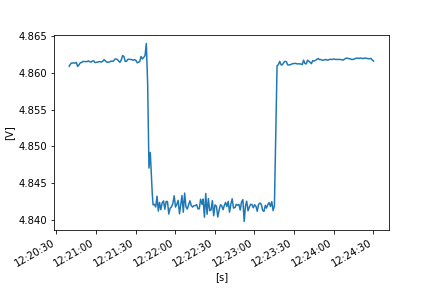

The data file committed next to this chart (first rows):
FLUKE 289, V1.16, 33850029
To display full timestamps use Format Ce…
Reading, Sample, , Start Time, Duration, Max Time, Max, , Average, , Min Time, Min, , Description, Stop Time
1, 4.861, V DC, 24/10/2022 12:20:39.7, 0:00:00.5, 24/10/2022 12:20:40.0, 4.861, V DC, 4.861, V DC, 24/10/2022 12:20:39.7, 4.861, V DC, Interval, 24/10/2022 12:20:40.2
2, 4.861, V DC, 24/10/2022 12:20:40.2, 0:00:01.0, 24/10/2022 12:20:41.0, 4.861, V DC, 4.861, V DC, 24/10/2022 12:20:40.2, 4.861, V DC, Interval, 24/10/2022 12:20:41.2
3, 4.861, V DC, 24/10/2022 12:20:41.2, 0:00:01.0, 24/10/2022 12:20:41.2, 4.861, V DC, 4.861, V DC, 24/10/2022 12:20:41.2, 4.861, V DC, Interval, 24/10/2022 12:20:42.2
4, 4.861, V DC, 24/10/2022 12:20:42.2, 0:00:00.9, 24/10/2022 12:20:42.3, 4.861, V DC, 4.861, V DC, 24/10/2022 12:20:42.2, 4.861, V DC, Interval, 24/10/2022 12:20:43.1
5, 4.861, V DC, 24/10/2022 12:20:43.1, 0:00:01.0, 24/10/2022 12:20:43.3, 4.861, V DC, 4.861, V DC, 24/10/2022 12:20:43.1, 4.861, V DC, Interval, 24/10/2022 12:20:44.1
6, 4.861, V DC, 24/10/2022 12:20:44.1, 0:00:01.0, 24/10/2022 12:20:44.1, 4.861, V DC, 4.861, V DC, 24/10/2022 12:20:44.1, 4.861, V DC, Interval, 24/10/2022 12:20:45.1
7, 4.861, V DC, 24/10/2022 12:20:45.1, 0:00:01.0, 24/10/2022 12:20:45.5, 4.862, V DC, 4.861, V DC, 24/10/2022 12:20:45.1, 4.861, V DC, Interval, 24/10/2022 12:20:46.1
8, 4.861, V DC, 24/10/2022 12:20:46.1, 0:00:01.0, 24/10/2022 12:20:46.6, 4.861, V DC, 4.861, V DC, 24/10/2022 12:20:46.1, 4.861, V DC, Interval, 24/10/2022 12:20:47.1
9, 4.861, V DC, 24/10/2022 12:20:47.1, 0:00:01.0, 24/10/2022 12:20:47.4, 4.861, V DC, 4.861, V DC, 24/10/2022 12:20:47.2, 4.861, V DC, Interval, 24/10/2022 12:20:48.1
10, 4.861, V DC, 24/10/2022 12:20:48.1, 0:00:01.0, 24/10/2022 12:20:48.3, 4.861, V DC, 4.861, V DC, 24/10/2022 12:20:48.1, 4.861, V DC, Interval, 24/10/2022 12:20:49.1
11, 4.862, V DC, 24/10/2022 12:20:49.1, 0:00:01.0, 24/10/2022 12:20:49.1, 4.862, V DC, 4.861, V DC, 24/10/2022 12:20:49.4, 4.861, V DC, Interval, 24/10/2022 12:20:50.1
12, 4.862, V DC, 24/10/2022 12:20:50.1, 0:00:01.0, 24/10/2022 12:20:50.6, 4.862, V DC, 4.862, V DC, 24/10/2022 12:20:50.1, 4.862, V DC, Interval, 24/10/2022 12:20:51.1
13, 4.862, V DC, 24/10/2022 12:20:51.1, 0:00:01.1, 24/10/2022 12:20:51.3, 4.862, V DC, 4.862, V DC, 24/10/2022 12:20:51.1, 4.862, V DC, Interval, 24/10/2022 12:20:52.2
14, 4.862, V DC, 24/10/2022 12:20:52.2, 0:00:00.9, 24/10/2022 12:20:52.2, 4.862, V DC, 4.862, V DC, 24/10/2022 12:20:52.2, 4.862, V DC, Interval, 24/10/2022 12:20:53.1
15, 4.861, V DC, 24/10/2022 12:20:53.1, 0:00:01.0, 24/10/2022 12:20:54.1, 4.862, V DC, 4.862, V DC, 24/10/2022 12:20:53.1, 4.861, V DC, Interval, 24/10/2022 12:20:54.2
16, 4.862, V DC, 24/10/2022 12:20:54.2, 0:00:01.0, 24/10/2022 12:20:55.1, 4.862, V DC, 4.862, V DC, 24/10/2022 12:20:54.2, 4.862, V DC, Interval, 24/10/2022 12:20:55.2
17, 4.862, V DC, 24/10/2022 12:20:55.2, 0:00:01.0, 24/10/2022 12:20:55.2, 4.862, V DC, 4.861, V DC, 24/10/2022 12:20:55.7, 4.861, V DC, Interval, 24/10/2022 12:20:56.2
18, 4.861, V DC, 24/10/2022 12:20:56.2, 0:00:01.0, 24/10/2022 12:20:56.8, 4.862, V DC, 4.861, V DC, 24/10/2022 12:20:56.2, 4.861, V DC, Interval, 24/10/2022 12:20:57.2
19, 4.862, V DC, 24/10/2022 12:20:57.2, 0:00:01.0, 24/10/2022 12:20:57.4, 4.862, V DC, 4.862, V DC, 24/10/2022 12:20:57.2, 4.862, V DC, Interval, 24/10/2022 12:20:58.2
20, 4.862, V DC, 24/10/2022 12:20:58.2, 0:00:00.9, 24/10/2022 12:20:59.0, 4.862, V DC, 4.862, V DC, 24/10/2022 12:20:58.2, 4.862, V DC, Interval, 24/10/2022 12:20:59.1
21, 4.862, V DC, 24/10/2022 12:20:59.1, 0:00:01.0, 24/10/2022 12:20:59.1, 4.862, V DC, 4.861, V DC, 24/10/2022 12:20:59.7, 4.861, V DC, Interval, 24/10/2022 12:21:00.1
22, 4.861, V DC, 24/10/2022 12:21:00.1, 0:00:01.0, 24/10/2022 12:21:01.0, 4.862, V DC, 4.861, V DC, 24/10/2022 12:21:00.1, 4.861, V DC, Interval, 24/10/2022 12:21:01.1
23, 4.862, V DC, 24/10/2022 12:21:01.1, 0:00:01.0, 24/10/2022 12:21:01.1, 4.862, V DC, 4.861, V DC, 24/10/2022 12:21:01.3, 4.861, V DC, Interval, 24/10/2022 12:21:02.1
24, 4.861, V DC, 24/10/2022 12:21:02.1, 0:00:01.0, 24/10/2022 12:21:02.2, 4.862, V DC, 4.861, V DC, 24/10/2022 12:21:02.1, 4.861, V DC, Interval, 24/10/2022 12:21:03.1
25, 4.862, V DC, 24/10/2022 12:21:03.1, 0:00:01.0, 24/10/2022 12:21:03.1, 4.862, V DC, 4.862, V DC, 24/10/2022 12:21:03.1, 4.862, V DC, Interval, 24/10/2022 12:21:04.1
26, 4.861, V DC, 24/10/2022 12:21:04.1, 0:00:01.0, 24/10/2022 12:21:04.8, 4.862, V DC, 4.861, V DC, 24/10/2022 12:21:04.1, 4.861, V DC, Interval, 24/10/2022 12:21:05.1
27, 4.862, V DC, 24/10/2022 12:21:05.1, 0:00:01.0, 24/10/2022 12:21:06.0, 4.862, V DC, 4.862, V DC, 24/10/2022 12:21:05.1, 4.862, V DC, Interval, 24/10/2022 12:21:06.1
28, 4.862, V DC, 24/10/2022 12:21:06.1, 0:00:01.0, 24/10/2022 12:21:06.4, 4.862, V DC, 4.862, V DC, 24/10/2022 12:21:06.1, 4.862, V DC, Interval, 24/10/2022 12:21:07.1
29, 4.862, V DC, 24/10/2022 12:21:07.1, 0:00:01.0, 24/10/2022 12:21:07.1, 4.862, V DC, 4.862, V DC, 24/10/2022 12:21:07.6, 4.862, V DC, Interval, 24/10/2022 12:21:08.1
30, 4.862, V DC, 24/10/2022 12:21:08.1, 0:00:01.0, 24/10/2022 12:21:08.1, 4.862, V DC, 4.861, V DC, 24/10/2022 12:21:08.4, 4.861, V DC, Interval, 24/10/2022 12:21:09.2
31, 4.862, V DC, 24/10/2022 12:21:09.2, 0:00:01.0, 24/10/2022 12:21:09.6, 4.862, V DC, 4.861, V DC, 24/10/2022 12:21:09.7, 4.861, V DC, Interval, 24/10/2022 12:21:10.2
32, 4.861, V DC, 24/10/2022 12:21:10.2, 0:00:01.0, 24/10/2022 12:21:11.0, 4.862, V DC, 4.861, V DC, 24/10/2022 12:21:10.3, 4.861, V DC, Interval, 24/10/2022 12:21:11.2
33, 4.862, V DC, 24/10/2022 12:21:11.2, 0:00:01.0, 24/10/2022 12:21:11.2, 4.862, V DC, 4.862, V DC, 24/10/2022 12:21:11.6, 4.861, V DC, Interval, 24/10/2022 12:21:12.2
34, 4.862, V DC, 24/10/2022 12:21:12.2, 0:00:01.0, 24/10/2022 12:21:12.4, 4.862, V DC, 4.862, V DC, 24/10/2022 12:21:12.2, 4.862, V DC, Interval, 24/10/2022 12:21:13.2
35, 4.862, V DC, 24/10/2022 12:21:13.2, 0:00:01.0, 24/10/2022 12:21:14.1, 4.862, V DC, 4.862, V DC, 24/10/2022 12:21:13.3, 4.862, V DC, Interval, 24/10/2022 12:21:14.2
36, 4.862, V DC, 24/10/2022 12:21:14.2, 0:00:00.9, 24/10/2022 12:21:14.9, 4.862, V DC, 4.862, V DC, 24/10/2022 12:21:14.2, 4.862, V DC, Interval, 24/10/2022 12:21:15.1
37, 4.862, V DC, 24/10/2022 12:21:15.1, 0:00:01.0, 24/10/2022 12:21:15.1, 4.862, V DC, 4.862, V DC, 24/10/2022 12:21:15.3, 4.862, V DC, Interval, 24/10/2022 12:21:16.1
38, 4.862, V DC, 24/10/2022 12:21:16.1, 0:00:01.3, 24/10/2022 12:21:16.1, 4.862, V DC, 4.862, V DC, 24/10/2022 12:21:16.1, 4.862, V DC, Interval, 24/10/2022 12:21:17.4
39, 4.862, V DC, 24/10/2022 12:21:17.4, 0:00:00.7, 24/10/2022 12:21:17.4, 4.862, V DC, 4.862, V DC, 24/10/2022 12:21:18.0, 4.861, V DC, Interval, 24/10/2022 12:21:18.1
40, 4.861, V DC, 24/10/2022 12:21:18.1, 0:00:01.0, 24/10/2022 12:21:18.1, 4.861, V DC, 4.861, V DC, 24/10/2022 12:21:18.1, 4.861, V DC, Interval, 24/10/2022 12:21:19.1
41, 4.861, V DC, 24/10/2022 12:21:19.1, 0:00:01.0, 24/10/2022 12:21:20.0, 4.863, V DC, 4.862, V DC, 24/10/2022 12:21:19.1, 4.861, V DC, Interval, 24/10/2022 12:21:20.1
42, 4.863, V DC, 24/10/2022 12:21:20.1, 0:00:01.0, 24/10/2022 12:21:20.1, 4.863, V DC, 4.862, V DC, 24/10/2022 12:21:20.6, 4.862, V DC, Interval, 24/10/2022 12:21:21.1
43, 4.863, V DC, 24/10/2022 12:21:21.1, 0:00:01.0, 24/10/2022 12:21:21.3, 4.863, V DC, 4.862, V DC, 24/10/2022 12:21:21.8, 4.861, V DC, Interval, 24/10/2022 12:21:22.1
44, 4.862, V DC, 24/10/2022 12:21:22.1, 0:00:01.0, 24/10/2022 12:21:22.5, 4.862, V DC, 4.862, V DC, 24/10/2022 12:21:22.9, 4.861, V DC, Interval, 24/10/2022 12:21:23.1
45, 4.861, V DC, 24/10/2022 12:21:23.1, 0:00:01.0, 24/10/2022 12:21:23.4, 4.862, V DC, 4.862, V DC, 24/10/2022 12:21:23.1, 4.861, V DC, Interval, 24/10/2022 12:21:24.1
46, 4.862, V DC, 24/10/2022 12:21:24.1, 0:00:01.0, 24/10/2022 12:21:24.4, 4.862, V DC, 4.862, V DC, 24/10/2022 12:21:24.1, 4.862, V DC, Interval, 24/10/2022 12:21:25.1
47, 4.862, V DC, 24/10/2022 12:21:25.1, 0:00:01.0, 24/10/2022 12:21:25.6, 4.862, V DC, 4.862, V DC, 24/10/2022 12:21:25.1, 4.862, V DC, Interval, 24/10/2022 12:21:26.2
48, 4.862, V DC, 24/10/2022 12:21:26.2, 0:00:01.0, 24/10/2022 12:21:26.2, 4.862, V DC, 4.862, V DC, 24/10/2022 12:21:26.2, 4.862, V DC, Interval, 24/10/2022 12:21:27.2
49, 4.862, V DC, 24/10/2022 12:21:27.2, 0:00:01.0, 24/10/2022 12:21:27.2, 4.862, V DC, 4.862, V DC, 24/10/2022 12:21:27.8, 4.862, V DC, Interval, 24/10/2022 12:21:28.2
50, 4.862, V DC, 24/10/2022 12:21:28.2, 0:00:01.0, 24/10/2022 12:21:28.2, 4.862, V DC, 4.862, V DC, 24/10/2022 12:21:28.2, 4.862, V DC, Interval, 24/10/2022 12:21:29.2
51, 4.862, V DC, 24/10/2022 12:21:29.2, 0:00:01.0, 24/10/2022 12:21:29.3, 4.862, V DC, 4.862, V DC, 24/10/2022 12:21:29.2, 4.862, V DC, Interval, 24/10/2022 12:21:30.2
52, 4.862, V DC, 24/10/2022 12:21:30.2, 0:00:01.0, 24/10/2022 12:21:30.2, 4.862, V DC, 4.862, V DC, 24/10/2022 12:21:31.1, 4.862, V DC, Interval, 24/10/2022 12:21:31.2
53, 4.862, V DC, 24/10/2022 12:21:31.2, 0:00:00.9, 24/10/2022 12:21:31.2, 4.862, V DC, 4.861, V DC, 24/10/2022 12:21:31.5, 4.861, V DC, Interval, 24/10/2022 12:21:32.1
54, 4.861, V DC, 24/10/2022 12:21:32.1, 0:00:01.0, 24/10/2022 12:21:33.0, 4.862, V DC, 4.861, V DC, 24/10/2022 12:21:32.1, 4.861, V DC, Interval, 24/10/2022 12:21:33.1
55, 4.862, V DC, 24/10/2022 12:21:33.1, 0:00:01.0, 24/10/2022 12:21:33.9, 4.862, V DC, 4.862, V DC, 24/10/2022 12:21:33.5, 4.861, V DC, Interval, 24/10/2022 12:21:34.1
56, 4.862, V DC, 24/10/2022 12:21:34.1, 0:00:01.0, 24/10/2022 12:21:34.9, 4.863, V DC, 4.862, V DC, 24/10/2022 12:21:34.1, 4.862, V DC, Interval, 24/10/2022 12:21:35.1
57, 4.862, V DC, 24/10/2022 12:21:35.1, 0:00:01.0, 24/10/2022 12:21:36.0, 4.862, V DC, 4.862, V DC, 24/10/2022 12:21:35.7, 4.862, V DC, Interval, 24/10/2022 12:21:36.1
58, 4.862, V DC, 24/10/2022 12:21:36.1, 0:00:01.0, 24/10/2022 12:21:36.7, 4.862, V DC, 4.862, V DC, 24/10/2022 12:21:36.9, 4.862, V DC, Interval, 24/10/2022 12:21:37.1
... 176 more rows
